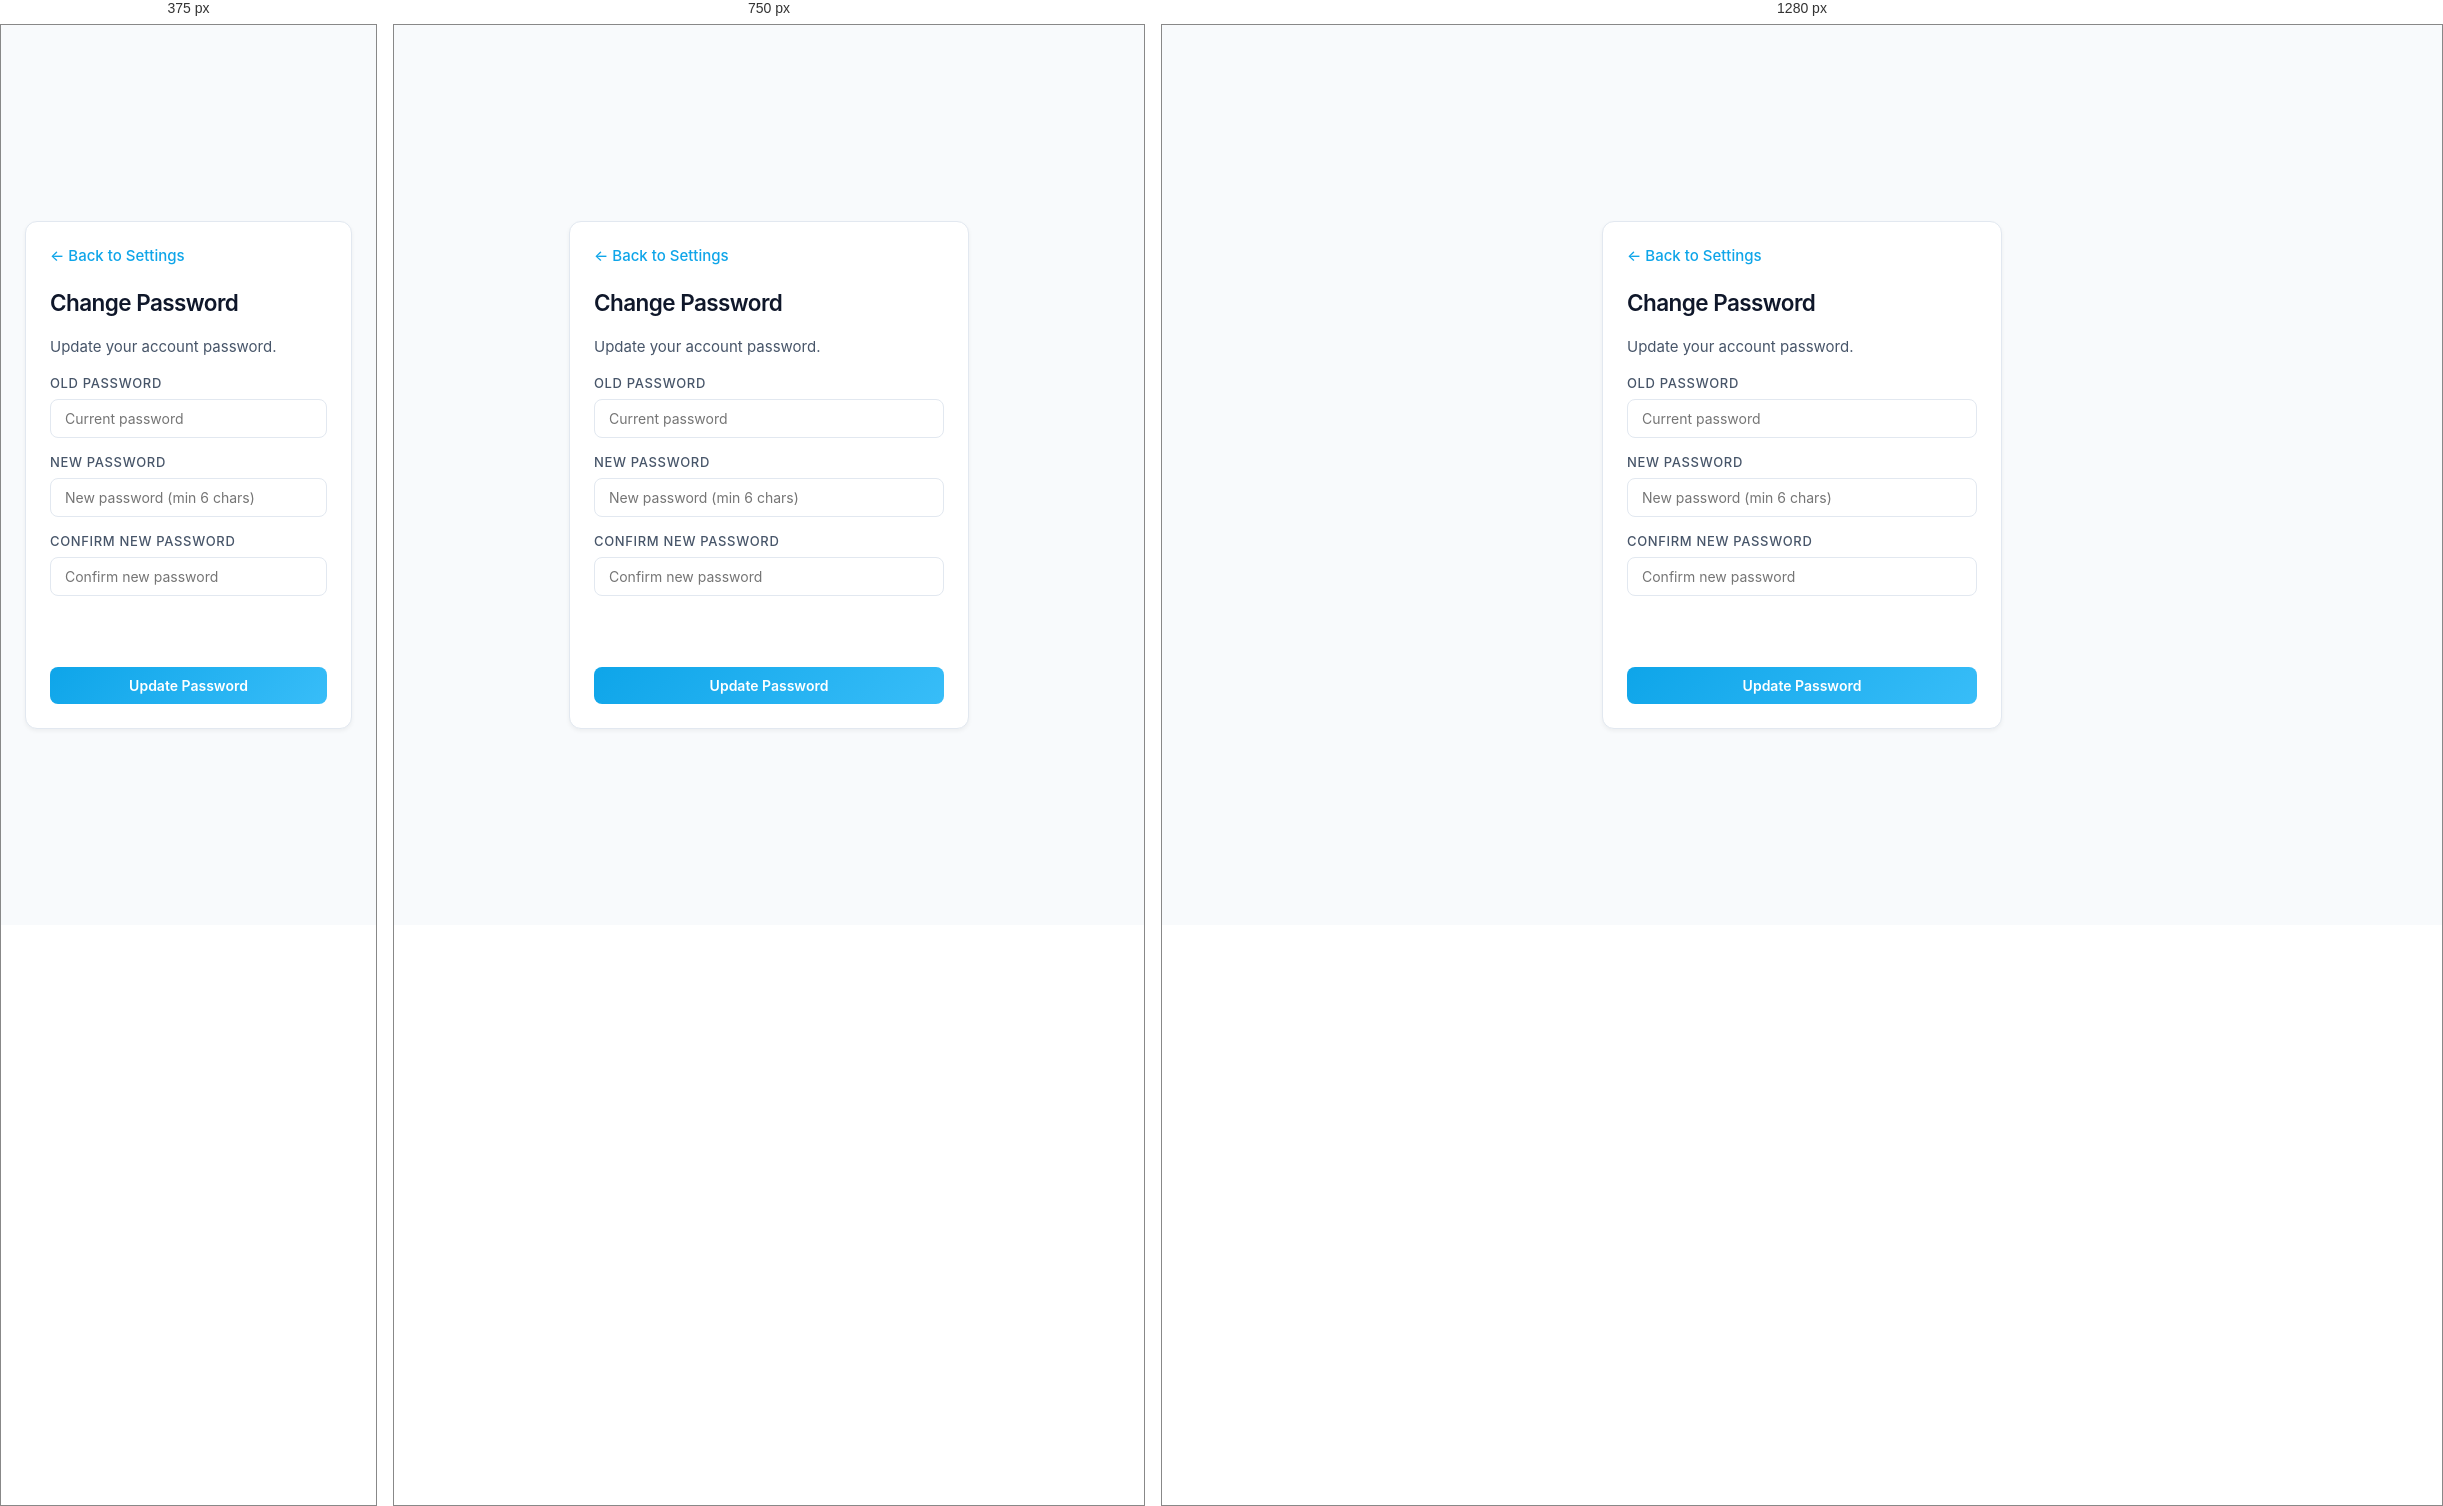
Rendered at 375 px, 750 px and 1280 px, left to right.

<!-- file: change-password.html -->
<!DOCTYPE html>
<html lang="en">
  <head>
    <meta charset="UTF-8" />
    <meta name="viewport" content="width=device-width, initial-scale=1.0" />
    <title>Change Password</title>
    <link rel="stylesheet" href="/styles.css" />
    <link rel="stylesheet" href="/settings.css" />
    <style>
      .center-page {
        min-height: 100vh;
        display: flex;
        align-items: center;
        justify-content: center;
        padding: 24px;
      }
      .back-link {
        display: inline-block;
        margin-bottom: 24px;
        color: var(--primary-color);
        text-decoration: none;
        font-weight: 500;
      }
      .back-link:hover {
        text-decoration: underline;
      }
    </style>
  </head>
  <body>
    <main class="center-page">
      <section class="simple-card" style="width: min(400px, 100%);">
        <a href="/settings" class="back-link">&larr; Back to Settings</a>
        <h2>Change Password</h2>
        <p class="page-text">Update your account password.</p>
        
        <div class="settings-form" style="margin-top: 16px;">
          <div class="form-group">
            <label for="oldPassword">Old Password</label>
            <input type="password" id="oldPassword" placeholder="Current password">
          </div>
          <div class="form-group">
            <label for="newPassword">New Password</label>
            <input type="password" id="newPassword" placeholder="New password (min 6 chars)">
          </div>
          <div class="form-group">
            <label for="confirmNewPassword">Confirm New Password</label>
            <input type="password" id="confirmNewPassword" placeholder="Confirm new password">
          </div>
          <p id="passwordMessage" class="page-text" style="margin-top: 8px;"></p>
          <div style="margin-top: 16px;">
            <button id="changePasswordBtn" class="primary-btn full-width-btn">Update Password</button>
          </div>
        </div>
      </section>
    </main>
    <script src="/site.js"></script>
    <script src="/change-password.js"></script>
  </body>
</html>


/* @media block from styles.css */
@media (max-width: 900px) {
  .page-layout {
    grid-template-columns: 1fr;
  }

  .sidebar {
    padding: 16px;
    height: auto;
  }
}

/* @media block from styles.css */
@media (max-width: 600px) {
  .page-main {
    padding: 16px;
  }

  .two-column-grid {
    grid-template-columns: 1fr;
  }

  .page-header,
  .section-row {
    align-items: flex-start;
    flex-direction: column;
    gap: 8px;
  }
}

/* @media block from settings.css */
@media (max-width: 600px) {
  .toggle-row {
    align-items: flex-start;
    flex-direction: column;
    gap: 12px;
  }
}